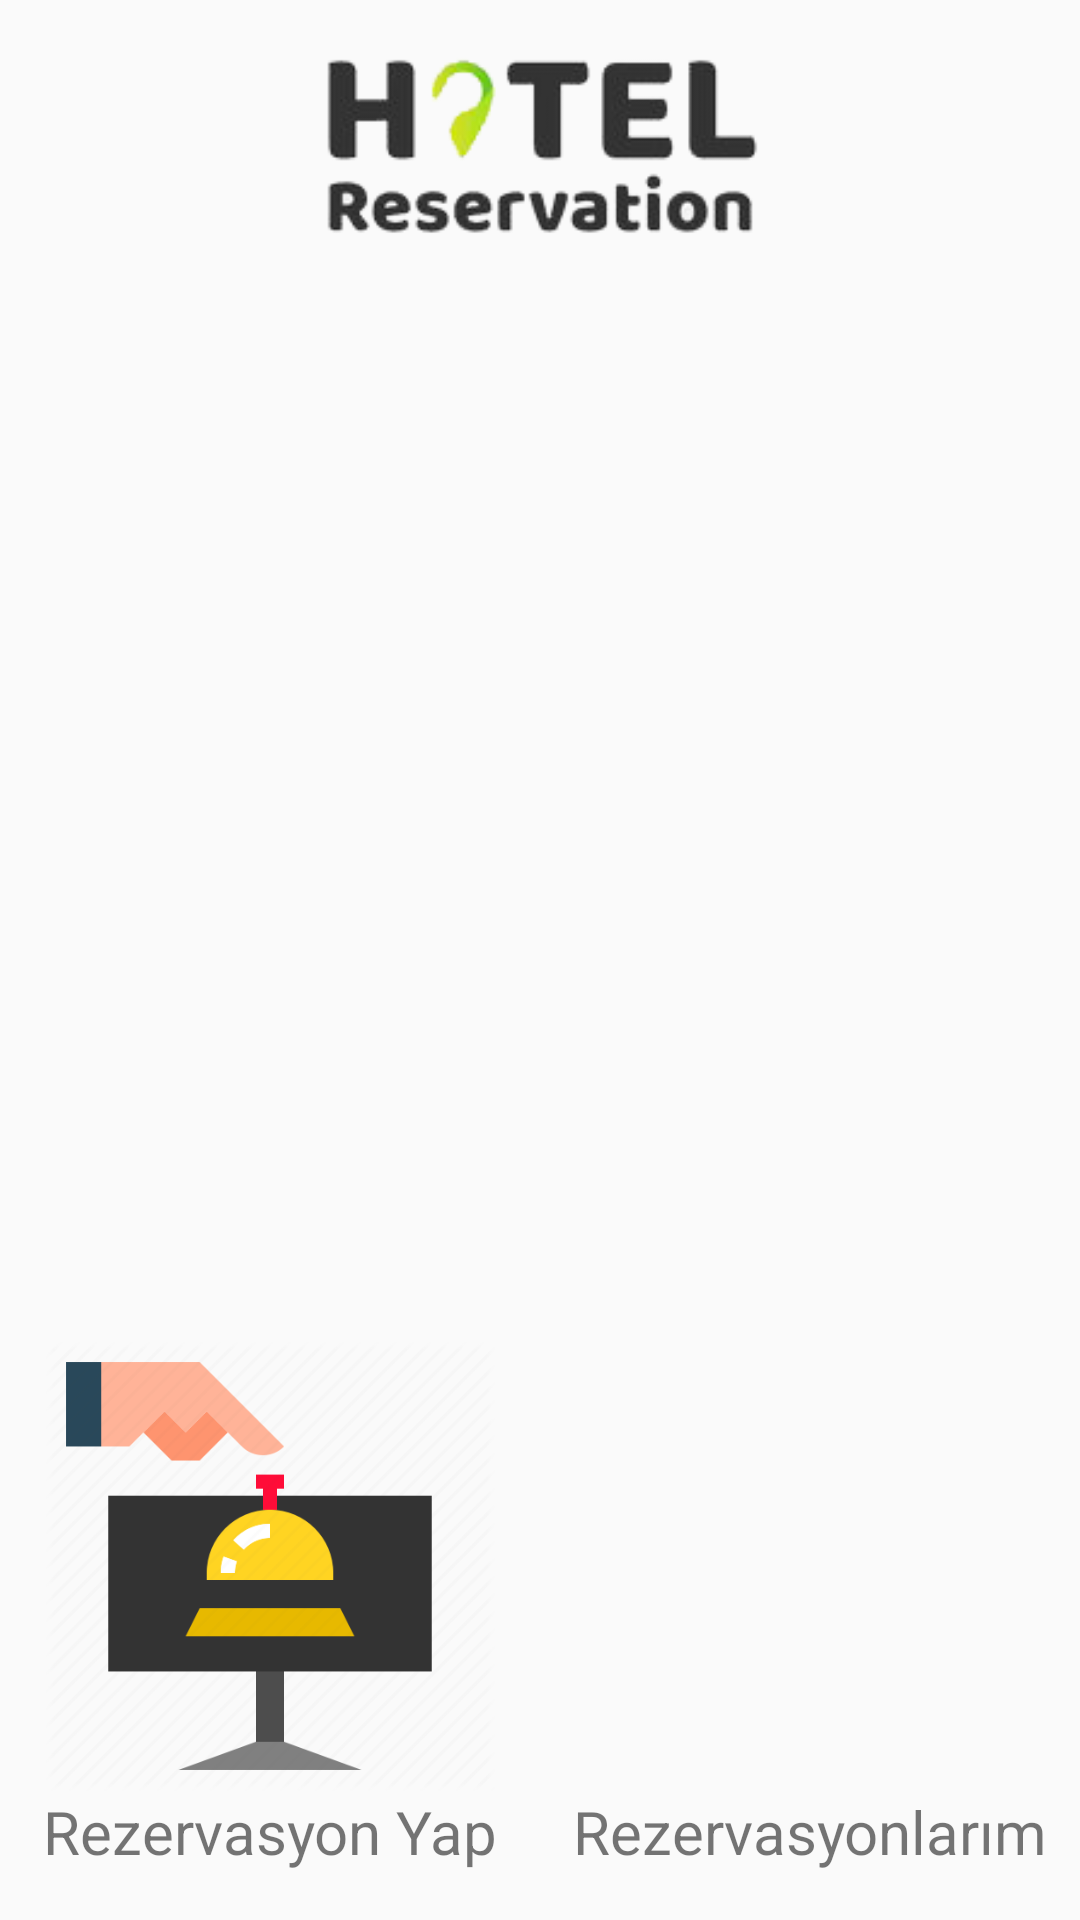

Produce the Android XML layout that renders to this screen, including the resource entries it uses.
<!-- AndroidManifest.xml: application theme AppTheme -->
<!-- res/layout/activity_main.xml -->
<?xml version="1.0" encoding="utf-8"?>
<androidx.constraintlayout.widget.ConstraintLayout xmlns:android="http://schemas.android.com/apk/res/android"
    xmlns:app="http://schemas.android.com/apk/res-auto"
    xmlns:tools="http://schemas.android.com/tools"
    android:layout_width="match_parent"
    android:layout_height="match_parent"
    android:background="@drawable/main_header"
    tools:context=".Activity.MainActivity">

    <androidx.recyclerview.widget.RecyclerView
        android:id="@+id/main_recycler"
        android:layout_width="0dp"
        android:layout_height="0dp"
        app:layout_constraintBottom_toTopOf="@+id/guideline"
        app:layout_constraintEnd_toEndOf="parent"
        app:layout_constraintStart_toStartOf="parent"
        app:layout_constraintTop_toTopOf="@+id/guideline5" />

    <androidx.constraintlayout.widget.Guideline
        android:id="@+id/guideline"
        android:layout_width="wrap_content"
        android:layout_height="wrap_content"
        android:orientation="horizontal"
        app:layout_constraintGuide_percent="0.6" />

    <ImageView
        android:id="@+id/main_img_reservation"
        android:layout_width="0dp"
        android:layout_height="150dp"
        android:scaleType="fitCenter"
        app:layout_constraintBottom_toTopOf="@+id/textView7"
        app:layout_constraintEnd_toStartOf="@+id/guideline2"
        app:layout_constraintStart_toStartOf="parent"
        app:srcCompat="@drawable/rezervasyon" />

    <ImageView
        android:id="@+id/main_img_reservation2"
        android:layout_width="0dp"
        android:layout_height="150dp"
        android:scaleType="fitCenter"
        app:layout_constraintBottom_toTopOf="@+id/textView8"
        app:layout_constraintEnd_toEndOf="parent"
        app:layout_constraintStart_toEndOf="@+id/main_img_reservation"
        app:srcCompat="@drawable/humanblu" />

    <androidx.constraintlayout.widget.Guideline
        android:id="@+id/guideline2"
        android:layout_width="wrap_content"
        android:layout_height="wrap_content"
        android:orientation="vertical"
        app:layout_constraintGuide_percent="0.5" />

    <TextView
        android:id="@+id/textView7"
        android:layout_width="0dp"
        android:layout_height="wrap_content"
        android:layout_marginBottom="16dp"
        android:gravity="center"
        android:text="Rezervasyon Yap"
        android:textSize="20sp"
        app:layout_constraintBottom_toBottomOf="parent"
        app:layout_constraintEnd_toStartOf="@+id/guideline2"
        app:layout_constraintStart_toStartOf="parent" />

    <TextView
        android:id="@+id/textView8"
        android:layout_width="0dp"
        android:layout_height="wrap_content"
        android:layout_marginStart="8dp"
        android:layout_marginEnd="8dp"
        android:layout_marginBottom="16dp"
        android:gravity="center"
        android:text="Rezervasyonlarım"
        android:textSize="20sp"
        app:layout_constraintBottom_toBottomOf="parent"
        app:layout_constraintEnd_toEndOf="parent"
        app:layout_constraintStart_toStartOf="@+id/guideline2" />

    <androidx.constraintlayout.widget.Guideline
        android:id="@+id/guideline5"
        android:layout_width="wrap_content"
        android:layout_height="wrap_content"
        android:orientation="horizontal"
        app:layout_constraintGuide_percent="0.15" />

    <ImageView
        android:id="@+id/imageView"
        android:layout_width="0dp"
        android:layout_height="0dp"
        app:layout_constraintBottom_toTopOf="@+id/guideline5"
        app:layout_constraintEnd_toEndOf="parent"
        app:layout_constraintStart_toStartOf="parent"
        app:layout_constraintTop_toTopOf="parent"
        app:srcCompat="@drawable/rezervasyonlogo" />


</androidx.constraintlayout.widget.ConstraintLayout>
<!-- resources referenced by this layout -->
<resources>
  <!-- drawable rezervasyon: png bitmap (drawable, 17693 bytes) -->
  <!-- drawable rezervasyonlogo: png bitmap (drawable, 17809 bytes) -->
  <style name="AppTheme" parent="Theme.AppCompat.Light.NoActionBar">
          
          <item name="colorPrimary">@color/colorPrimary</item>
          <item name="colorPrimaryDark">@color/colorPrimaryDark</item>
          <item name="colorAccent">@color/colorAccent</item>
      </style>
  <color name="colorPrimary">#B0DAB9</color>
  <color name="colorPrimaryDark">#B0DAB9</color>
  <color name="colorAccent">#D81B60</color>
</resources>
